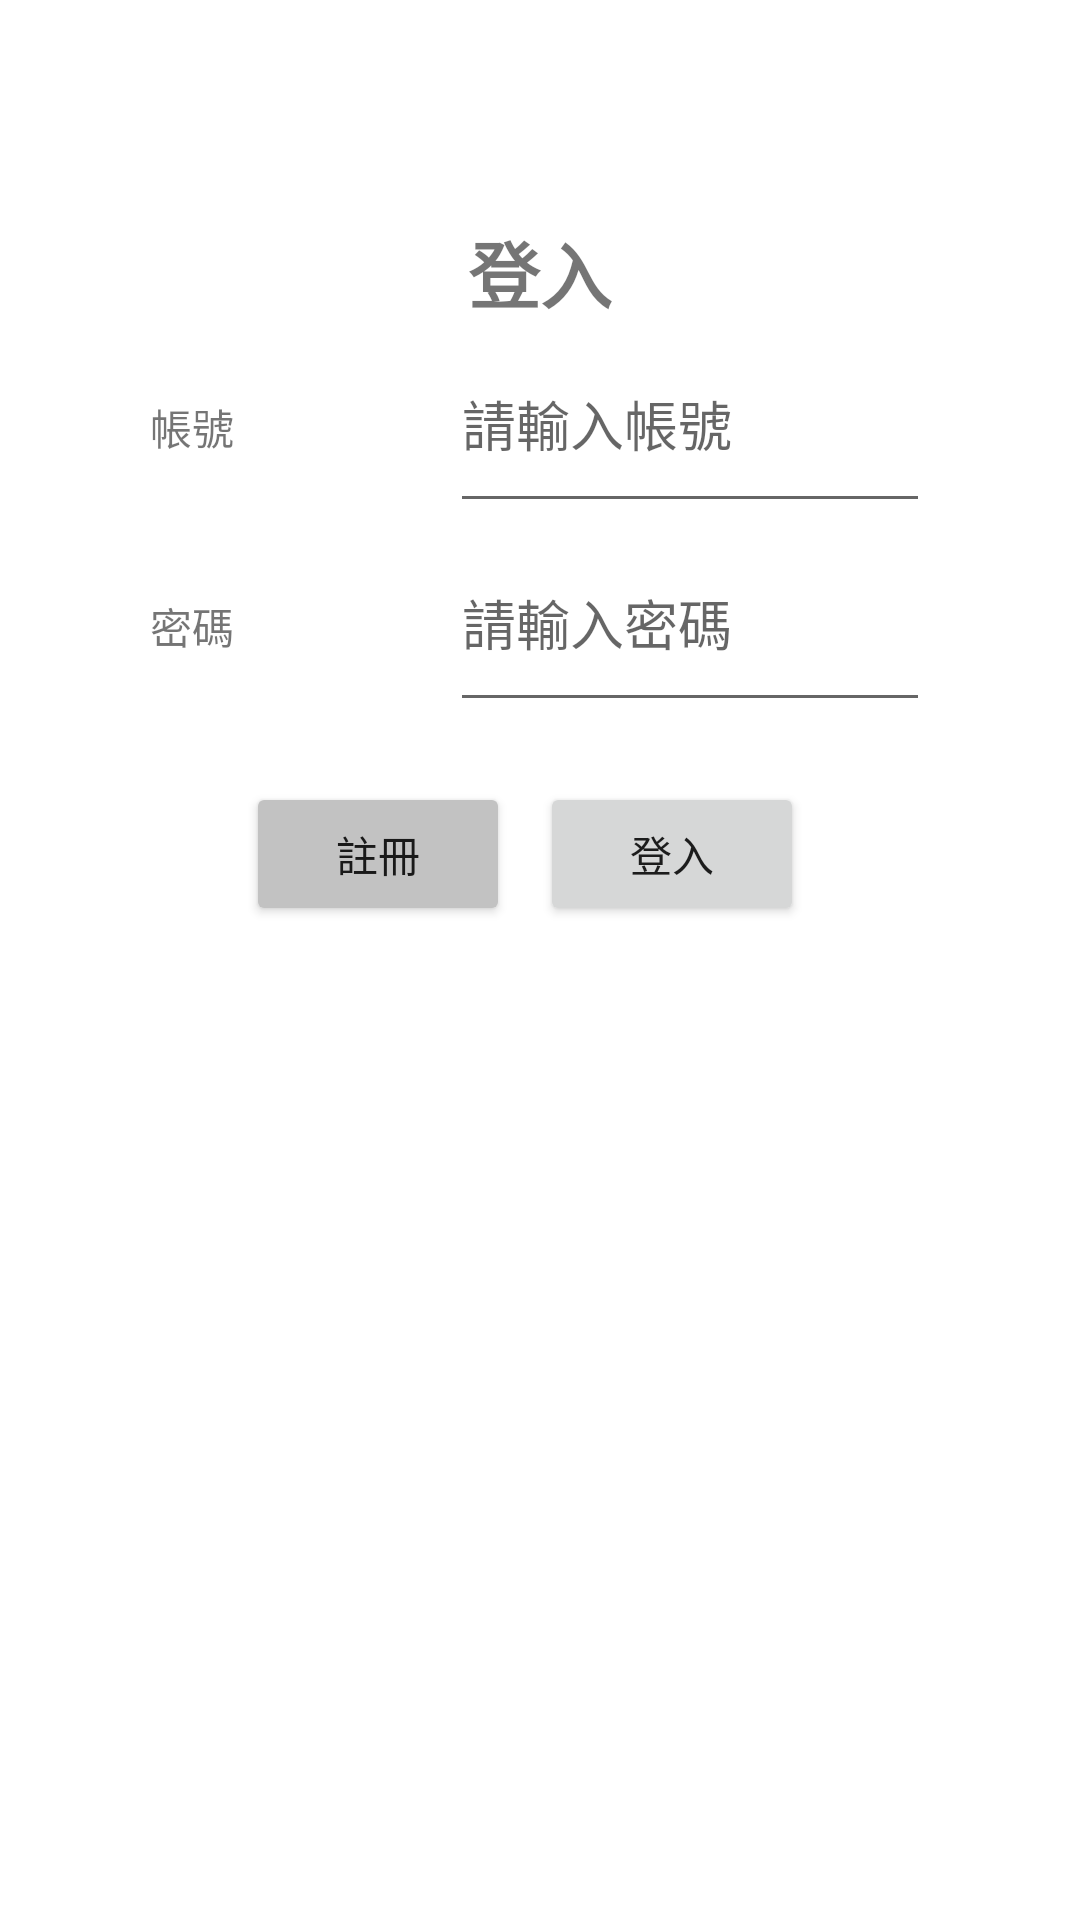

Android layout source for this screen:
<!-- AndroidManifest.xml: application theme Theme.Test110919026 -->
<!-- res/layout/activity_login.xml -->
<?xml version="1.0" encoding="utf-8"?>
<RelativeLayout xmlns:android="http://schemas.android.com/apk/res/android"
    xmlns:app="http://schemas.android.com/apk/res-auto"
    xmlns:tools="http://schemas.android.com/tools"
    android:id="@+id/appView"
    android:layout_width="match_parent"
    android:layout_height="wrap_content"
    android:gravity="center"
    android:orientation="vertical"
    android:paddingHorizontal="50dp"
    android:paddingVertical="30dp"
    tools:context=".MainActivity">

    <LinearLayout
        android:layout_width="match_parent"
        android:layout_height="match_parent"
        android:gravity="center_horizontal"
        android:orientation="vertical">

        <TextView
            android:id="@+id/name1_txv"
            android:layout_width="wrap_content"
            android:layout_height="wrap_content"
            android:layout_marginTop="43dp"
            android:text="登入"
            android:textSize="24sp"
            android:textStyle="bold" />

        <LinearLayout
            android:layout_width="match_parent"
            android:layout_height="wrap_content"
            android:orientation="horizontal">

            <TextView
                android:id="@+id/textView"
                android:layout_width="100dp"
                android:layout_height="wrap_content"
                android:layout_weight="0"
                android:text="帳號" />

            <EditText
                android:id="@+id/input_account"
                android:layout_width="match_parent"
                android:layout_height="wrap_content"
                android:layout_weight="1"
                android:hint="請輸入帳號"
                android:paddingVertical="20dp" />


        </LinearLayout>

        <LinearLayout
            android:layout_width="match_parent"
            android:layout_height="wrap_content"
            android:orientation="horizontal">

            <TextView
                android:id="@+id/textView4"
                android:layout_width="100dp"
                android:layout_height="wrap_content"
                android:layout_weight="0"
                android:text="密碼" />

            <EditText
                android:id="@+id/input_password"
                android:layout_width="wrap_content"
                android:layout_height="wrap_content"
                android:layout_weight="1"
                android:ems="10"
                android:hint="請輸入密碼"
                android:inputType="textPassword"
                android:paddingVertical="20dp" />


        </LinearLayout>

        <LinearLayout
            android:layout_width="wrap_content"
            android:layout_height="wrap_content"
            android:layout_marginTop="20dp"
            android:gravity="center"
            android:orientation="horizontal">

            <Button
                android:id="@+id/button_register"
                android:layout_width="wrap_content"
                android:layout_height="wrap_content"
                android:layout_marginEnd="10dp"
                android:layout_weight="1"
                android:backgroundTint="@color/gray"
                android:text="註冊" />

            <Button
                android:id="@+id/button_login"
                android:layout_width="wrap_content"
                android:layout_height="wrap_content"
                android:layout_marginEnd="10dp"
                android:gravity="center"
                android:text="登入" />

        </LinearLayout>

    </LinearLayout>

</RelativeLayout>
<!-- resources referenced by this layout -->
<resources>
  <color name="gray">#c2c2c2</color>
  <style name="Theme.Test110919026" parent="Theme.MaterialComponents.DayNight.DarkActionBar">
          
          <item name="colorPrimary">@color/purple_500</item>
          <item name="colorPrimaryVariant">@color/purple_700</item>
          <item name="colorOnPrimary">@color/white</item>
          
          <item name="colorSecondary">@color/teal_200</item>
          <item name="colorSecondaryVariant">@color/teal_700</item>
          <item name="colorOnSecondary">@color/black</item>
          
          <item name="android:statusBarColor" tools:targetApi="l">?attr/colorPrimaryVariant</item>
          
      </style>
  <color name="purple_500">#FF6200EE</color>
  <color name="purple_700">#FF3700B3</color>
  <color name="white">#FFFFFFFF</color>
  <color name="teal_200">#FF03DAC5</color>
  <color name="teal_700">#FF018786</color>
  <color name="black">#FF000000</color>
</resources>
